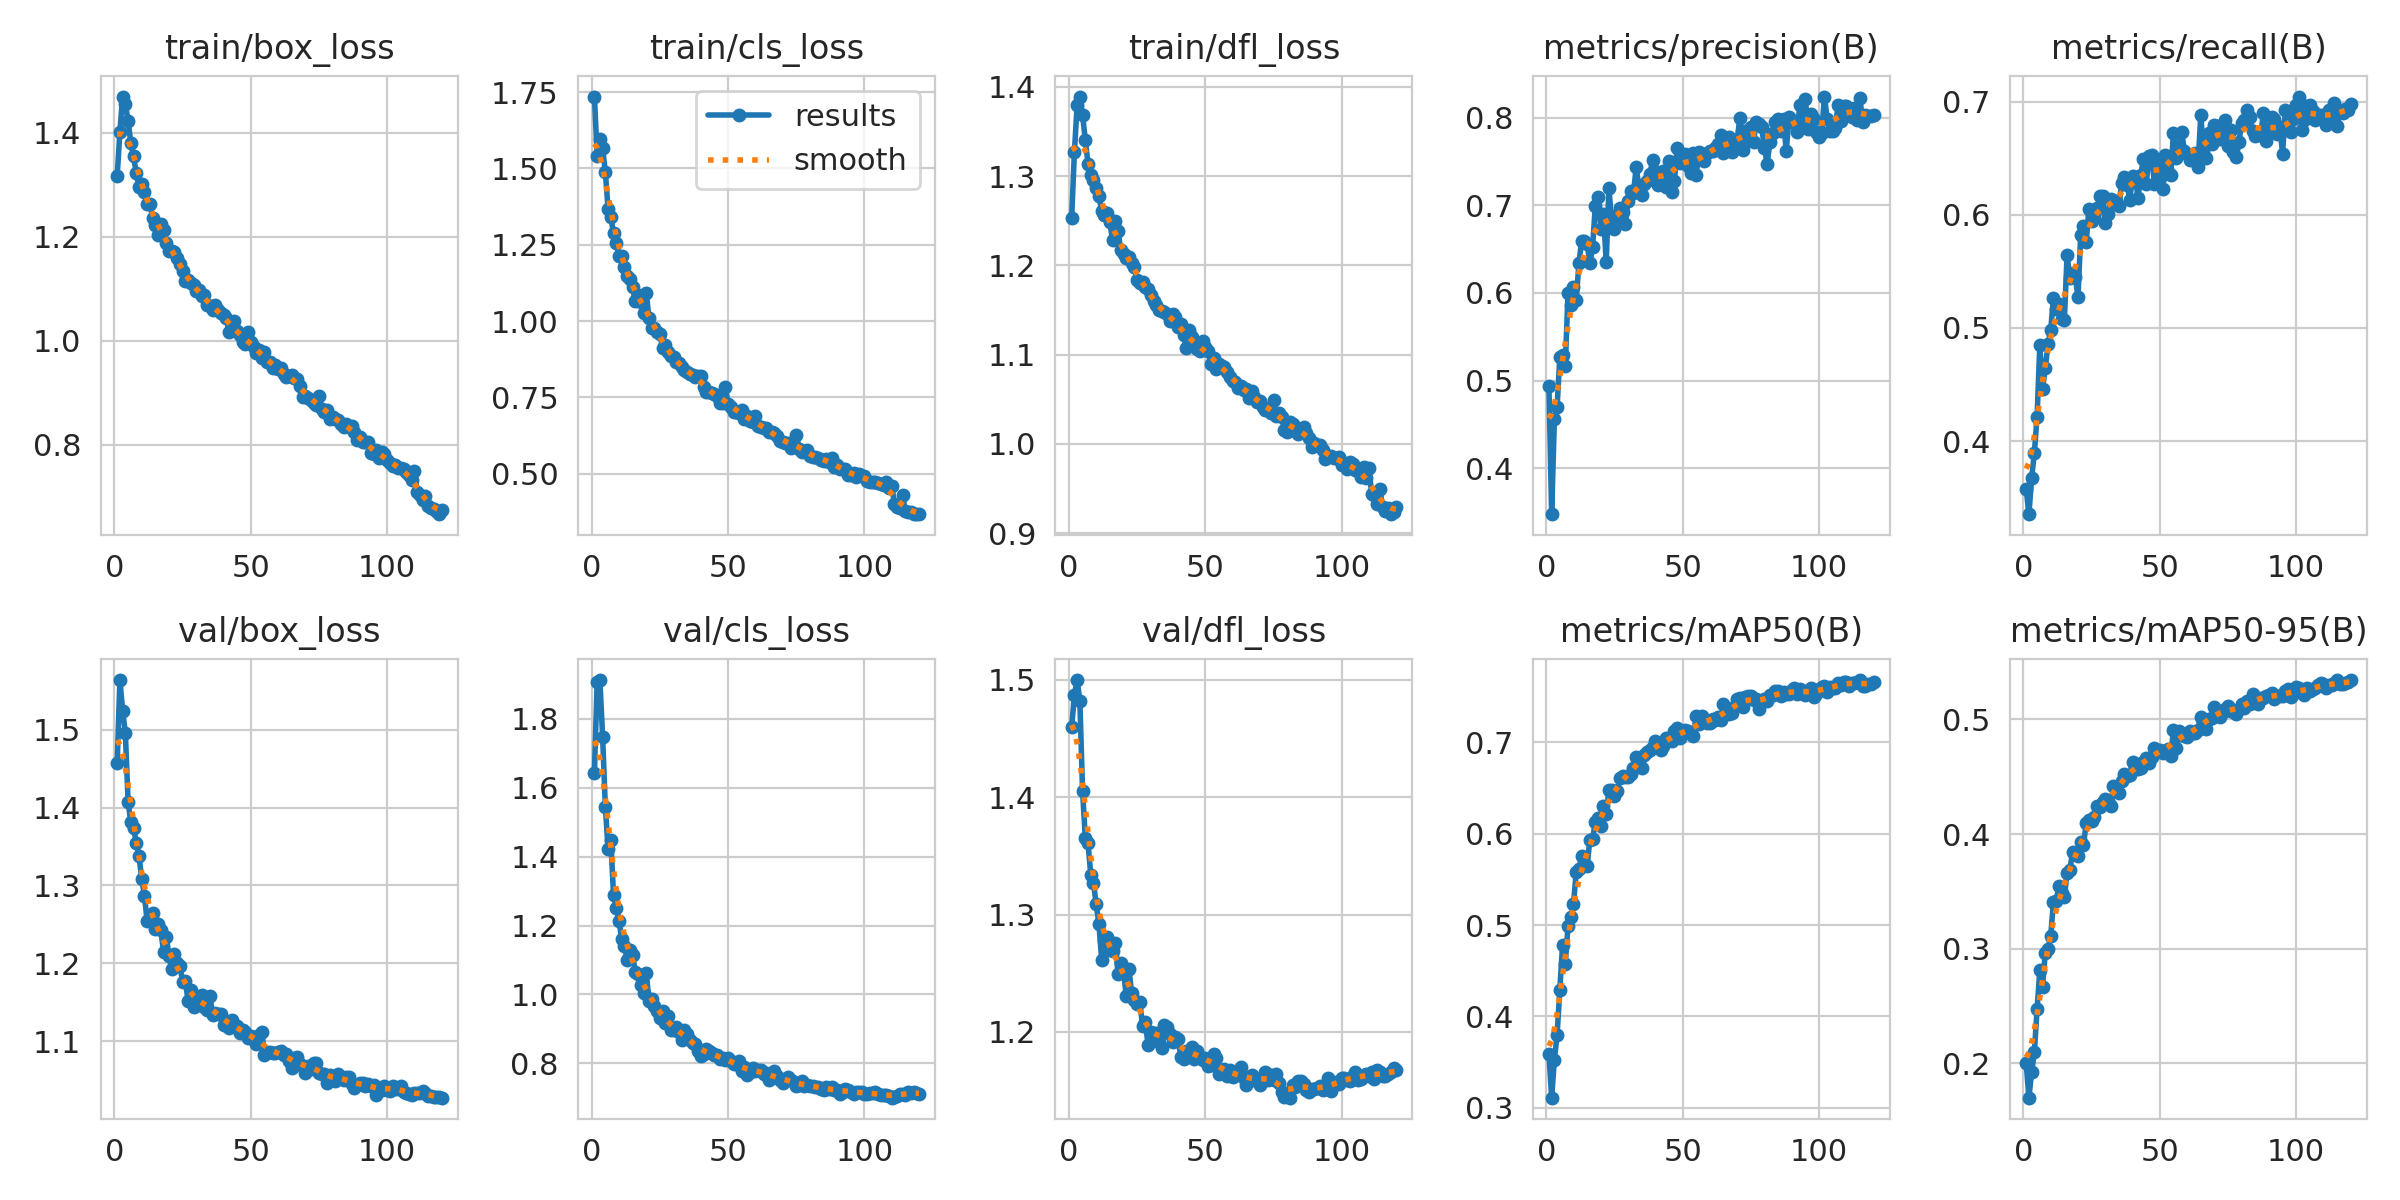

The file beside this chart, header and first rows:
epoch, time, train/box_loss, train/cls_loss, train/dfl_loss, metrics/precision(B), metrics/recall(B), metrics/mAP50(B), metrics/mAP50-95(B), val/box_loss, val/cls_loss, val/dfl_loss, lr/pg0, lr/pg1, lr/pg2
1, 156.9, 1.317, 1.735, 1.254, 0.4935, 0.3579, 0.3594, 0.2005, 1.457, 1.644, 1.46, 0.0002758, 0.0002758, 0.0002758
2, 308.2, 1.403, 1.54, 1.327, 0.3474, 0.3354, 0.3112, 0.17, 1.564, 1.906, 1.487, 0.0005489, 0.0005489, 0.0005489
3, 458.7, 1.47, 1.597, 1.38, 0.4558, 0.367, 0.3528, 0.1923, 1.525, 1.913, 1.5, 0.0008174, 0.0008174, 0.0008174
4, 608.9, 1.456, 1.567, 1.389, 0.4697, 0.3897, 0.3801, 0.2097, 1.496, 1.749, 1.482, 0.0008124, 0.0008124, 0.0008124
5, 759.4, 1.423, 1.488, 1.368, 0.5274, 0.4217, 0.4294, 0.2472, 1.408, 1.545, 1.405, 0.0008055, 0.0008055, 0.0008055
6, 909.9, 1.381, 1.368, 1.341, 0.5289, 0.4847, 0.4785, 0.2811, 1.381, 1.424, 1.365, 0.0007986, 0.0007986, 0.0007986
7, 1060, 1.355, 1.34, 1.313, 0.5171, 0.4462, 0.4579, 0.2666, 1.374, 1.45, 1.361, 0.0007918, 0.0007918, 0.0007918
8, 1210, 1.323, 1.288, 1.302, 0.5996, 0.4644, 0.4985, 0.2965, 1.355, 1.289, 1.334, 0.0007849, 0.0007849, 0.0007849
9, 1361, 1.297, 1.256, 1.296, 0.5861, 0.4854, 0.5086, 0.2993, 1.338, 1.251, 1.327, 0.000778, 0.000778, 0.000778
10, 1511, 1.301, 1.213, 1.287, 0.6069, 0.4984, 0.5228, 0.3114, 1.308, 1.214, 1.309, 0.0007711, 0.0007711, 0.0007711
11, 1661, 1.286, 1.213, 1.278, 0.5917, 0.5264, 0.5577, 0.3408, 1.287, 1.16, 1.292, 0.0007643, 0.0007643, 0.0007643
12, 1812, 1.264, 1.175, 1.261, 0.634, 0.5171, 0.5614, 0.3418, 1.254, 1.142, 1.261, 0.0007574, 0.0007574, 0.0007574
13, 1962, 1.263, 1.147, 1.256, 0.6593, 0.5213, 0.5753, 0.3546, 1.256, 1.1, 1.278, 0.0007505, 0.0007505, 0.0007505
14, 2112, 1.237, 1.137, 1.259, 0.6589, 0.5075, 0.5652, 0.3483, 1.265, 1.13, 1.281, 0.0007437, 0.0007437, 0.0007437
15, 2262, 1.223, 1.11, 1.248, 0.6564, 0.5067, 0.5641, 0.3453, 1.244, 1.116, 1.27, 0.0007368, 0.0007368, 0.0007368
16, 2412, 1.204, 1.066, 1.228, 0.6338, 0.5644, 0.5932, 0.3662, 1.25, 1.064, 1.269, 0.0007299, 0.0007299, 0.0007299
17, 2562, 1.226, 1.087, 1.25, 0.6525, 0.5443, 0.5937, 0.3685, 1.243, 1.059, 1.276, 0.000723, 0.000723, 0.000723
18, 2713, 1.214, 1.063, 1.238, 0.6988, 0.549, 0.6127, 0.3842, 1.215, 1.026, 1.249, 0.0007162, 0.0007162, 0.0007162
19, 2863, 1.188, 1.027, 1.217, 0.709, 0.5448, 0.6167, 0.3828, 1.234, 1.005, 1.259, 0.0007093, 0.0007093, 0.0007093
20, 3012, 1.174, 1.093, 1.213, 0.6725, 0.5275, 0.6083, 0.3809, 1.21, 1.062, 1.252, 0.0007024, 0.0007024, 0.0007024
21, 3162, 1.174, 1.009, 1.208, 0.6901, 0.5825, 0.6301, 0.3932, 1.192, 0.981, 1.231, 0.0006956, 0.0006956, 0.0006956
22, 3313, 1.171, 0.9789, 1.209, 0.6353, 0.5904, 0.621, 0.3906, 1.212, 0.9858, 1.253, 0.0006887, 0.0006887, 0.0006887
23, 3463, 1.159, 0.9788, 1.203, 0.7198, 0.5758, 0.6481, 0.4092, 1.2, 0.9659, 1.233, 0.0006818, 0.0006818, 0.0006818
24, 3613, 1.148, 0.963, 1.198, 0.6798, 0.6055, 0.6473, 0.4122, 1.196, 0.9527, 1.227, 0.0006749, 0.0006749, 0.0006749
25, 3763, 1.134, 0.9569, 1.183, 0.6735, 0.5943, 0.6412, 0.4115, 1.176, 0.9324, 1.224, 0.0006681, 0.0006681, 0.0006681
26, 3913, 1.115, 0.911, 1.181, 0.6889, 0.598, 0.6471, 0.415, 1.178, 0.9507, 1.225, 0.0006612, 0.0006612, 0.0006612
27, 4063, 1.118, 0.9215, 1.182, 0.6964, 0.6057, 0.6604, 0.4247, 1.151, 0.916, 1.205, 0.0006543, 0.0006543, 0.0006543
28, 4213, 1.111, 0.8992, 1.175, 0.6924, 0.6163, 0.6632, 0.4234, 1.166, 0.9369, 1.209, 0.0006474, 0.0006474, 0.0006474
29, 4363, 1.108, 0.8854, 1.174, 0.6792, 0.6165, 0.6617, 0.4283, 1.143, 0.8968, 1.189, 0.0006406, 0.0006406, 0.0006406
30, 4513, 1.095, 0.881, 1.167, 0.7054, 0.5924, 0.6619, 0.4307, 1.15, 0.8962, 1.2, 0.0006337, 0.0006337, 0.0006337
31, 4663, 1.098, 0.8664, 1.16, 0.7169, 0.6006, 0.6647, 0.4291, 1.151, 0.9069, 1.197, 0.0006268, 0.0006268, 0.0006268
32, 4813, 1.086, 0.8611, 1.156, 0.7144, 0.6141, 0.6714, 0.4247, 1.159, 0.8914, 1.199, 0.00062, 0.00062, 0.00062
33, 4962, 1.088, 0.8479, 1.15, 0.7434, 0.6101, 0.6833, 0.4416, 1.144, 0.8676, 1.191, 0.0006131, 0.0006131, 0.0006131
34, 5112, 1.07, 0.8389, 1.149, 0.7199, 0.6121, 0.677, 0.4409, 1.14, 0.8955, 1.186, 0.0006062, 0.0006062, 0.0006062
35, 5262, 1.066, 0.8342, 1.148, 0.7114, 0.608, 0.672, 0.4355, 1.158, 0.8842, 1.206, 0.0005993, 0.0005993, 0.0005993
36, 5412, 1.06, 0.8266, 1.145, 0.7248, 0.6281, 0.6858, 0.446, 1.133, 0.8673, 1.204, 0.0005925, 0.0005925, 0.0005925
37, 5562, 1.07, 0.8225, 1.138, 0.7277, 0.633, 0.6898, 0.4523, 1.136, 0.8593, 1.198, 0.0005856, 0.0005856, 0.0005856
38, 5712, 1.06, 0.8173, 1.145, 0.7354, 0.6268, 0.6911, 0.4503, 1.134, 0.8555, 1.191, 0.0005787, 0.0005787, 0.0005787
39, 5862, 1.053, 0.8204, 1.143, 0.7516, 0.6134, 0.6949, 0.4514, 1.134, 0.8364, 1.195, 0.0005719, 0.0005719, 0.0005719
40, 6012, 1.051, 0.821, 1.131, 0.7396, 0.6341, 0.7018, 0.4632, 1.121, 0.8224, 1.194, 0.000565, 0.000565, 0.000565
41, 6162, 1.044, 0.7842, 1.134, 0.723, 0.6338, 0.6979, 0.459, 1.124, 0.8279, 1.179, 0.0005581, 0.0005581, 0.0005581
42, 6312, 1.017, 0.7691, 1.122, 0.7264, 0.6147, 0.6911, 0.457, 1.117, 0.8413, 1.177, 0.0005512, 0.0005512, 0.0005512
43, 6461, 1.023, 0.7668, 1.108, 0.7393, 0.6351, 0.6962, 0.4575, 1.127, 0.8362, 1.184, 0.0005444, 0.0005444, 0.0005444
44, 6611, 1.037, 0.7641, 1.128, 0.7211, 0.6494, 0.7041, 0.463, 1.121, 0.8296, 1.183, 0.0005375, 0.0005375, 0.0005375
45, 6761, 1.02, 0.7608, 1.12, 0.751, 0.6269, 0.7043, 0.4667, 1.119, 0.8236, 1.187, 0.0005306, 0.0005306, 0.0005306
46, 6911, 1.012, 0.7537, 1.111, 0.7153, 0.6524, 0.7014, 0.462, 1.11, 0.8246, 1.177, 0.0005237, 0.0005237, 0.0005237
47, 7061, 0.9973, 0.7328, 1.106, 0.7273, 0.6529, 0.7119, 0.4669, 1.115, 0.8125, 1.184, 0.0005169, 0.0005169, 0.0005169
48, 7211, 0.9939, 0.7331, 1.104, 0.7659, 0.6276, 0.715, 0.4749, 1.112, 0.8153, 1.179, 0.00051, 0.00051, 0.00051
49, 7361, 1.017, 0.7851, 1.115, 0.7486, 0.6453, 0.7051, 0.473, 1.104, 0.8083, 1.176, 0.0005031, 0.0005031, 0.0005031
50, 7511, 0.9973, 0.7289, 1.109, 0.7576, 0.6328, 0.7113, 0.4729, 1.106, 0.8151, 1.178, 0.0004963, 0.0004963, 0.0004963
51, 7660, 0.988, 0.7176, 1.104, 0.7589, 0.6228, 0.7129, 0.4707, 1.104, 0.8066, 1.171, 0.0004894, 0.0004894, 0.0004894
52, 7810, 0.9773, 0.7025, 1.089, 0.7451, 0.6525, 0.7117, 0.4728, 1.097, 0.799, 1.172, 0.0004825, 0.0004825, 0.0004825
53, 7960, 0.9821, 0.7018, 1.096, 0.7369, 0.6378, 0.7088, 0.4739, 1.108, 0.7982, 1.181, 0.0004756, 0.0004756, 0.0004756
54, 8110, 0.9667, 0.6989, 1.084, 0.7594, 0.6356, 0.707, 0.4685, 1.112, 0.8066, 1.177, 0.0004688, 0.0004688, 0.0004688
55, 8259, 0.9786, 0.7075, 1.09, 0.735, 0.6723, 0.7289, 0.4911, 1.082, 0.7781, 1.164, 0.0004619, 0.0004619, 0.0004619
56, 8409, 0.9588, 0.6807, 1.088, 0.7614, 0.6503, 0.7204, 0.475, 1.086, 0.7883, 1.167, 0.000455, 0.000455, 0.000455
57, 8559, 0.9595, 0.689, 1.086, 0.7585, 0.6609, 0.7284, 0.4895, 1.086, 0.7674, 1.169, 0.0004482, 0.0004482, 0.0004482
58, 8709, 0.9486, 0.6731, 1.081, 0.7508, 0.6735, 0.7237, 0.4867, 1.085, 0.7762, 1.163, 0.0004413, 0.0004413, 0.0004413
59, 8859, 0.9537, 0.6704, 1.076, 0.7595, 0.6565, 0.7205, 0.4859, 1.085, 0.7873, 1.168, 0.0004344, 0.0004344, 0.0004344
60, 9009, 0.9463, 0.6891, 1.071, 0.762, 0.6538, 0.7208, 0.4844, 1.086, 0.779, 1.162, 0.0004275, 0.0004275, 0.0004275
... 60 more rows
